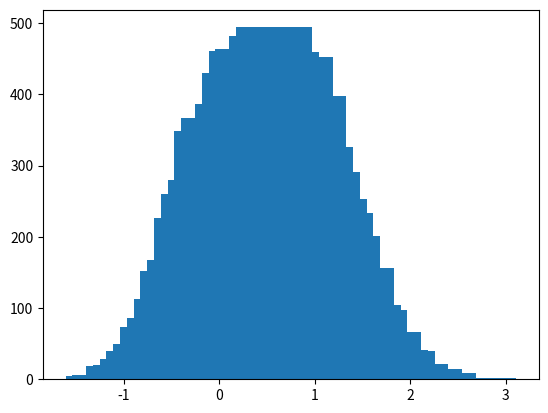

Write the Python code that produced this figure.
# -*- coding: utf-8 -*-
"""
Created on Fri Oct 29 00:14:27 2021

[redacted]
"""

import random
import matplotlib.pyplot as plt
import numpy as np

profits = {1:-2,15:-1.5,30:-1,40:-.5,50:0,70:1,90:2,99:3,100:5}
breakpoints = [1,15,30,40,50,70,90,99,100]

def rollMaintenance(profits,breakpoints,bonus=0):
    roll = random.randint(1,100)
    #print("rolled a ", roll)
    roll = max(min((roll + bonus),100),1)
    #print("new roll: ", roll)
    for point in breakpoints:
        if(roll <= point):
            return(profits[point])
        

def calculateAverageMaintenance(numDays, profits, breakpoints, baseMaintenance=1, bonus=0):
    totalProfit = 0
    for x in range(numDays):
        totalProfit += (baseMaintenance * rollMaintenance(profits, breakpoints, bonus))
        #print("new daily maintenance: ", totalProfit)
    return totalProfit / numDays

def runSims(numTrials, profits, breakpoints, numDays=7, baseMaintenance=1,bonus=0):
    profitResults = []
    numPositive = 0
    numNegative = 0
    for x in range(numTrials):
        trial = calculateAverageMaintenance(numDays, profits, breakpoints, baseMaintenance, bonus)
        profitResults.append(trial)
        if(trial > 0):
            numPositive += 1
        else:
            numNegative += 1
    return (profitResults,numPositive/numTrials,numNegative/numTrials)

def getCounts(profitResults,returnList=True):
    resultVals = list(set(profitResults))
    resultCounts = [profitResults.count(val) for val in resultVals]
    if(returnList):
        return(resultVals,resultCounts)
    else:
        return {resultVals[i]:resultCounts[i] for i in range(len(resultVals))}
    
results,percentPositive,percentNegative = runSims(10000,profits,breakpoints,bonus=0)
print("Percent Positive: ",percentPositive)
print("Percent Negative: ", percentNegative)
print("Standard Deviation: ", np.std(results))
print("Mean: ", np.mean(results))

(resultVals,resultCounts) = getCounts(results)
plt.bar(resultVals,resultCounts)
plt.show()


